Run: headless pygame with SDL's dummy video driver; simulated clock (each Clock.tick advances the game by its frame time, no real sleeping); random seed 0; keys injected as events and as key.get_pressed() state; no mouse input.
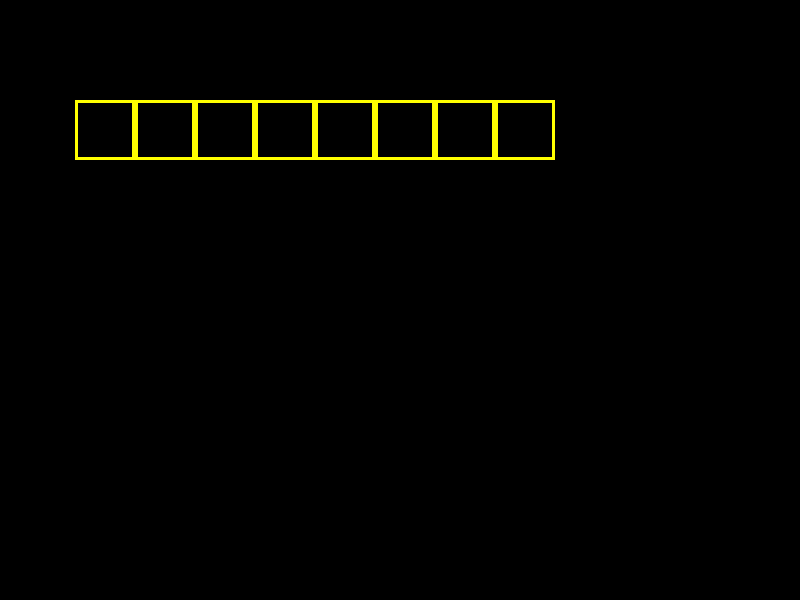
Frame 1 of 4 · flips 1–60 · no input
Frame 2 of 4 · flips 61–180 · tapped SPACE, RETURN · held RIGHT (→), D · screen unchanged from frame 1, image omitted
Frame 3 of 4 · flips 181–300 · held DOWN (↓), S · screen unchanged from frame 2, image omitted
Frame 4 of 4 · flips 301–420 · held LEFT (←), A, UP (↑), W · screen unchanged from frame 3, image omitted

The pygame program that drew these frames:

import pygame
from pygame.locals import QUIT

# Cores
PRETO = (0, 0, 0)
AMARELO = (255, 255, 0)

pygame.init()

screen = pygame.display.set_mode((800, 600), 0, 32)

x_start = 75
largura = 60
altura = 60
y = 100
sair = False
while not sair:
    # Calcular regras

    # Denhar tela
    screen.fill( PRETO )
    for coluna in range(8):
        x = x_start + (coluna * largura)
        pygame.draw.rect( screen, AMARELO,
                         ( (x, y), (largura, altura) ), 3 )
    pygame.display.update()
    
    # Capturar eventos
    for event in pygame.event.get():
        if event.type == QUIT:
            sair = True
